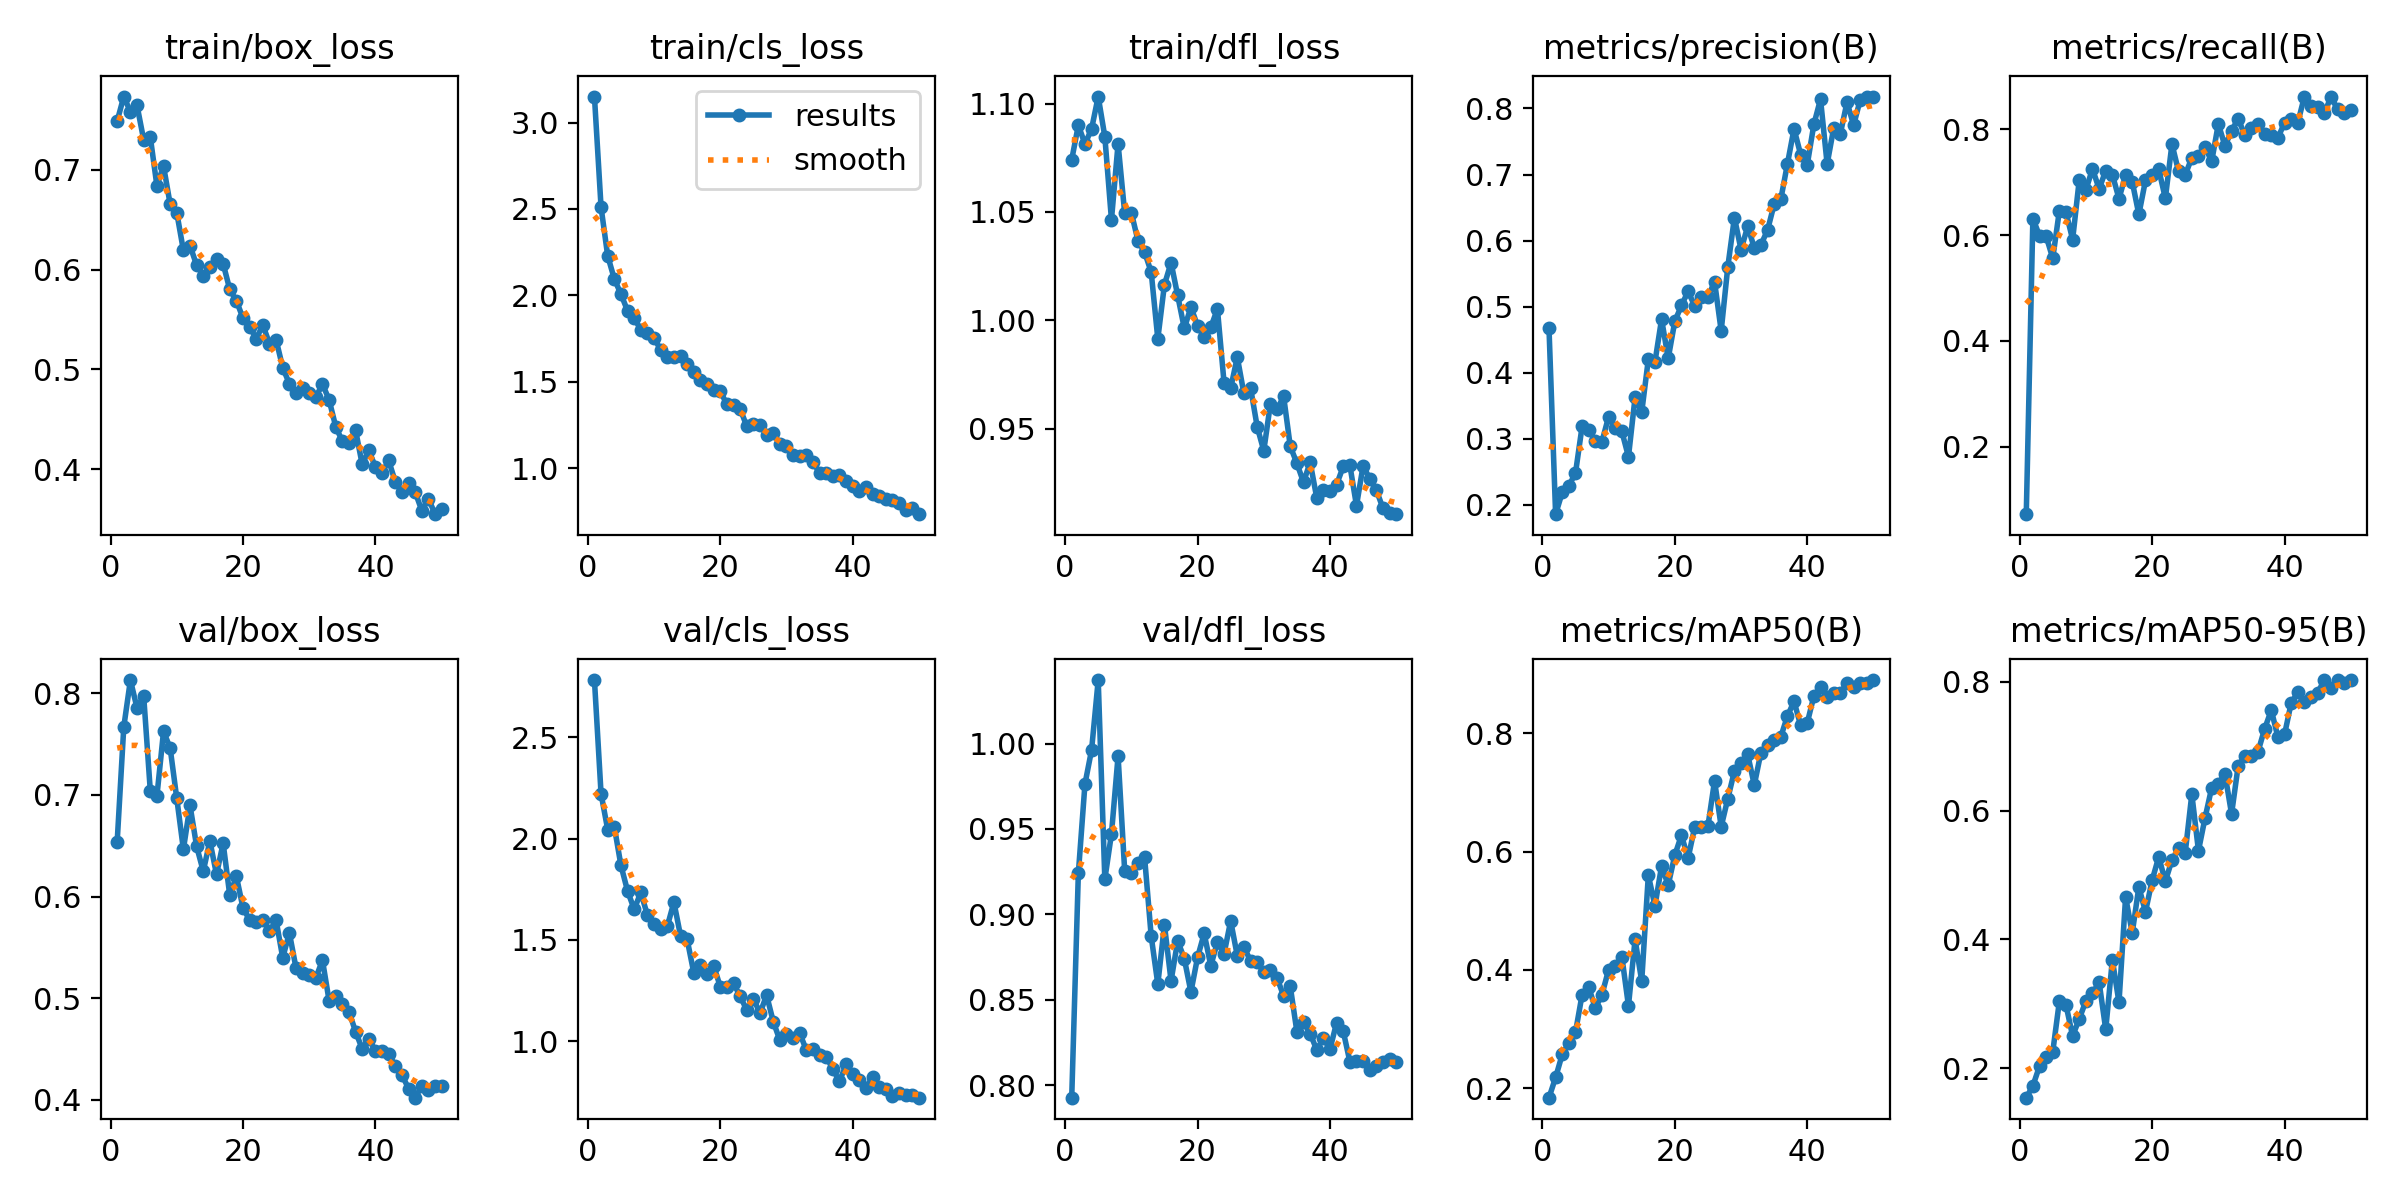

The table this chart was drawn from, first rows:
epoch, time, train/box_loss, train/cls_loss, train/dfl_loss, metrics/precision(B), metrics/recall(B), metrics/mAP50(B), metrics/mAP50-95(B), val/box_loss, val/cls_loss, val/dfl_loss, lr/pg0, lr/pg1, lr/pg2
1, 21.62, 0.7487, 3.151, 1.074, 0.4672, 0.07262, 0.1838, 0.1543, 0.6538, 2.782, 0.7928, 0.0003295, 0.0003295, 0.0003295
2, 37.11, 0.7733, 2.51, 1.09, 0.1855, 0.6313, 0.218, 0.1727, 0.767, 2.22, 0.924, 0.0006497, 0.0006497, 0.0006497
3, 52.48, 0.758, 2.229, 1.081, 0.2184, 0.5988, 0.257, 0.2033, 0.8131, 2.044, 0.9763, 0.0009567, 0.0009567, 0.0009567
4, 67.89, 0.7644, 2.095, 1.088, 0.2285, 0.5979, 0.276, 0.2174, 0.7855, 2.059, 0.9962, 0.0009406, 0.0009406, 0.0009406
5, 83.26, 0.73, 2.007, 1.103, 0.2477, 0.5562, 0.2944, 0.2253, 0.7978, 1.867, 1.037, 0.0009208, 0.0009208, 0.0009208
6, 98.62, 0.7329, 1.911, 1.085, 0.3186, 0.6464, 0.3581, 0.3041, 0.7043, 1.741, 0.9206, 0.000901, 0.000901, 0.000901
7, 113.9, 0.6839, 1.868, 1.046, 0.3137, 0.6434, 0.3704, 0.2981, 0.6988, 1.651, 0.9471, 0.0008812, 0.0008812, 0.0008812
8, 129.3, 0.7037, 1.801, 1.081, 0.2963, 0.5916, 0.3351, 0.25, 0.7625, 1.733, 0.9926, 0.0008614, 0.0008614, 0.0008614
9, 144.7, 0.6655, 1.782, 1.049, 0.2955, 0.7043, 0.358, 0.2766, 0.7462, 1.622, 0.9254, 0.0008416, 0.0008416, 0.0008416
10, 160.2, 0.6569, 1.753, 1.05, 0.333, 0.6856, 0.4003, 0.3041, 0.6967, 1.58, 0.9244, 0.0008218, 0.0008218, 0.0008218
11, 175.5, 0.6192, 1.684, 1.037, 0.3157, 0.7251, 0.4057, 0.3161, 0.6464, 1.553, 0.9301, 0.000802, 0.000802, 0.000802
12, 190.8, 0.624, 1.645, 1.032, 0.3109, 0.6875, 0.4225, 0.3336, 0.6896, 1.566, 0.9336, 0.0007822, 0.0007822, 0.0007822
13, 206.2, 0.6043, 1.643, 1.022, 0.2724, 0.7217, 0.3391, 0.2602, 0.6493, 1.686, 0.8873, 0.0007624, 0.0007624, 0.0007624
14, 221.6, 0.594, 1.647, 0.9914, 0.3626, 0.7144, 0.4515, 0.3684, 0.6249, 1.519, 0.8593, 0.0007426, 0.0007426, 0.0007426
15, 237, 0.602, 1.605, 1.016, 0.3398, 0.6688, 0.3807, 0.3021, 0.6547, 1.502, 0.8939, 0.0007228, 0.0007228, 0.0007228
16, 252.1, 0.611, 1.555, 1.027, 0.4201, 0.7136, 0.5601, 0.4659, 0.6217, 1.337, 0.8611, 0.000703, 0.000703, 0.000703
17, 267.4, 0.6059, 1.511, 1.011, 0.4159, 0.7009, 0.5081, 0.4099, 0.6526, 1.377, 0.8845, 0.0006832, 0.0006832, 0.0006832
18, 282.9, 0.58, 1.487, 0.9963, 0.4809, 0.6391, 0.5755, 0.4814, 0.6014, 1.333, 0.8741, 0.0006634, 0.0006634, 0.0006634
19, 298.2, 0.5687, 1.452, 1.006, 0.4214, 0.7034, 0.5434, 0.4427, 0.6199, 1.372, 0.8547, 0.0006436, 0.0006436, 0.0006436
20, 313.3, 0.5512, 1.444, 0.9975, 0.4776, 0.7139, 0.5938, 0.4915, 0.5888, 1.268, 0.8748, 0.0006238, 0.0006238, 0.0006238
21, 328.5, 0.5424, 1.369, 0.9922, 0.5016, 0.7246, 0.6277, 0.5279, 0.5769, 1.267, 0.8889, 0.000604, 0.000604, 0.000604
22, 343.6, 0.5308, 1.367, 0.9967, 0.5229, 0.6695, 0.5887, 0.4902, 0.5748, 1.286, 0.87, 0.0005842, 0.0005842, 0.0005842
23, 358.9, 0.5442, 1.343, 1.005, 0.501, 0.7721, 0.6412, 0.523, 0.5772, 1.221, 0.8838, 0.0005644, 0.0005644, 0.0005644
24, 374.2, 0.5258, 1.242, 0.9712, 0.5145, 0.7203, 0.6412, 0.5412, 0.5658, 1.154, 0.8769, 0.0005446, 0.0005446, 0.0005446
25, 389.4, 0.5295, 1.256, 0.9686, 0.5143, 0.7136, 0.6431, 0.5344, 0.5765, 1.209, 0.8962, 0.0005248, 0.0005248, 0.0005248
26, 404.8, 0.5017, 1.249, 0.9829, 0.5377, 0.7464, 0.7195, 0.6254, 0.5397, 1.138, 0.8759, 0.000505, 0.000505, 0.000505
27, 420.1, 0.4856, 1.193, 0.9662, 0.4632, 0.7487, 0.6421, 0.5376, 0.5642, 1.226, 0.8812, 0.0004852, 0.0004852, 0.0004852
28, 435.4, 0.4763, 1.205, 0.9689, 0.5602, 0.7662, 0.6894, 0.5888, 0.5299, 1.096, 0.8727, 0.0004654, 0.0004654, 0.0004654
29, 450.6, 0.4813, 1.139, 0.9509, 0.6347, 0.7394, 0.7361, 0.6355, 0.5251, 1.004, 0.8721, 0.0004456, 0.0004456, 0.0004456
30, 466, 0.4768, 1.128, 0.9397, 0.586, 0.8101, 0.7501, 0.6419, 0.5225, 1.036, 0.8665, 0.0004258, 0.0004258, 0.0004258
31, 481.3, 0.4721, 1.078, 0.9614, 0.6214, 0.7685, 0.7642, 0.6571, 0.5199, 1.017, 0.8673, 0.000406, 0.000406, 0.000406
32, 496.5, 0.4853, 1.072, 0.9588, 0.5889, 0.797, 0.7126, 0.5947, 0.5373, 1.039, 0.8629, 0.0003862, 0.0003862, 0.0003862
33, 511.9, 0.4695, 1.074, 0.9648, 0.5935, 0.8202, 0.7673, 0.6697, 0.4975, 0.9546, 0.8523, 0.0003664, 0.0003664, 0.0003664
34, 527.3, 0.4426, 1.034, 0.9418, 0.6156, 0.7886, 0.7805, 0.6844, 0.5016, 0.9613, 0.8579, 0.0003466, 0.0003466, 0.0003466
35, 542.6, 0.4279, 0.9717, 0.934, 0.6551, 0.8026, 0.7886, 0.6853, 0.4939, 0.93, 0.8315, 0.0003268, 0.0003268, 0.0003268
36, 558, 0.4266, 0.97, 0.9252, 0.6622, 0.8097, 0.794, 0.6915, 0.4866, 0.9232, 0.837, 0.000307, 0.000307, 0.000307
37, 573.4, 0.4389, 0.9524, 0.9345, 0.716, 0.792, 0.829, 0.727, 0.467, 0.8613, 0.8303, 0.0002872, 0.0002872, 0.0002872
38, 588.8, 0.4048, 0.9574, 0.918, 0.7691, 0.7895, 0.854, 0.7558, 0.45, 0.8008, 0.8208, 0.0002674, 0.0002674, 0.0002674
39, 604, 0.4187, 0.9259, 0.9217, 0.7302, 0.7839, 0.8133, 0.7138, 0.46, 0.8843, 0.8275, 0.0002476, 0.0002476, 0.0002476
40, 619.2, 0.402, 0.8989, 0.9213, 0.715, 0.8123, 0.8176, 0.7181, 0.4482, 0.8352, 0.8212, 0.0002278, 0.0002278, 0.0002278
41, 634.5, 0.3962, 0.8647, 0.9241, 0.7762, 0.8191, 0.8631, 0.7668, 0.4483, 0.8062, 0.8367, 0.000208, 0.000208, 0.000208
42, 650, 0.4086, 0.8901, 0.9325, 0.8141, 0.8123, 0.8781, 0.7835, 0.4453, 0.7694, 0.8317, 0.0001882, 0.0001882, 0.0001882
43, 665.4, 0.3872, 0.8495, 0.9331, 0.7158, 0.8619, 0.8613, 0.7681, 0.4331, 0.8215, 0.8139, 0.0001684, 0.0001684, 0.0001684
44, 680.6, 0.377, 0.837, 0.9144, 0.7709, 0.8445, 0.8689, 0.7754, 0.4244, 0.7755, 0.8142, 0.0001486, 0.0001486, 0.0001486
45, 695.9, 0.3862, 0.8187, 0.9329, 0.7621, 0.842, 0.8688, 0.7829, 0.4109, 0.7652, 0.8145, 0.0001288, 0.0001288, 0.0001288
46, 711.5, 0.3769, 0.8156, 0.9268, 0.8095, 0.8306, 0.8844, 0.8024, 0.402, 0.7297, 0.8087, 0.000109, 0.000109, 0.000109
47, 726.7, 0.3585, 0.7997, 0.9216, 0.7748, 0.8608, 0.8789, 0.7903, 0.4134, 0.7416, 0.8113, 8.92e-05, 8.92e-05, 8.92e-05
48, 742, 0.3705, 0.7574, 0.9132, 0.8133, 0.8384, 0.8849, 0.8025, 0.41, 0.7339, 0.8136, 6.94e-05, 6.94e-05, 6.94e-05
49, 757.3, 0.3548, 0.766, 0.9112, 0.8174, 0.8313, 0.8845, 0.7979, 0.4134, 0.7321, 0.8155, 4.96e-05, 4.96e-05, 4.96e-05
50, 772.5, 0.3602, 0.7331, 0.9105, 0.8181, 0.8363, 0.8901, 0.8025, 0.4139, 0.7204, 0.8134, 2.98e-05, 2.98e-05, 2.98e-05
